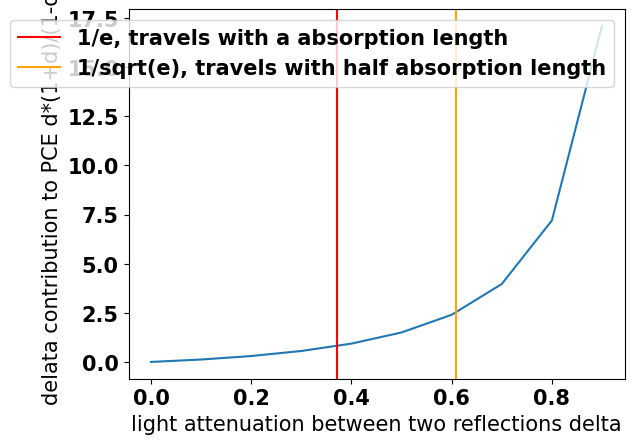

Write Python code to recreate this figure.
#translate G4 output file into list

import matplotlib.pyplot as plt
import numpy as np
import os
import matplotlib

size=15
font = {'family' : 'normal',
        'weight' : 'bold',
        'size'   : size}

matplotlib.rc('font', **font)

#read PmtInformation file and plot positions photon hits sipms
#raw count is the event number which hit sipm volume
# count is the event number which hits the SiPM_Silicon part
def read_Information(address):
    file = open(address,'r')
    sipm_matrix={}
    raw_counts=0
    count=0
    x=[]
    y=[]
    z=[]
    lines=file.readlines()
    for line in lines:
        line_list=line.split()
        try:
            print(int(line_list[0]))
            raw_counts = raw_counts+1
            if line_list[-1] in sipm_matrix.keys():
                sipm_matrix[line_list[-1]] = sipm_matrix[line_list[-1]]+1
            else:
                sipm_matrix[line_list[-1]] = 1

            if line_list[-1] in['SIPM1_Si_phys','SIPM2_Si_phys','SIPM3_Si_phys','SIPM4_Si_phys','SIPM5_Si_phys']:
                count=count+1
                if line_list[7]=='um':
                    x.append(float(line_list[6])/1000)
                elif line_list[7]=='mm':
                    x.append(float(line_list[6]))
                elif line_list[7]=='cm':
                    x.append(float(line_list[6])*10)
                else:
                    print('x unit',line_list[7])

                if line_list[9]=='um':
                    y.append(float(line_list[8])/1000)
                elif line_list[9] == 'mm':
                    y.append(float(line_list[8]))
                elif line_list[9]=='cm':
                    y.append(float(line_list[8])*10)
                else:
                    pass

                if line_list[11]=='um':
                    z.append(float(line_list[10])/1000)
                elif line_list[11]=='mm':
                    z.append(float(line_list[10]))
                elif line_list[11]=='cm':
                    z.append(float(line_list[10])*10)
                else:
                    pass
        except:
            pass
    print(sipm_matrix)
    print("raw_counts",raw_counts)
    print("count",count)

    # print(x,y,z)
    # plot_xyz(x[:500],y[:500],z[:500])
    return 0

#plot x, y, z scatter graph based on 3 coordinate list
def plot_xyz(x_list,y_list,z_list):
    fig=plt.figure()
    ax = fig.add_subplot(projection='3d')
    lenx=len(x_list)
    leny=len(y_list)
    lenz=len(z_list)
    print(lenx,leny,lenz)
    for i in range(lenx):
        ax.scatter(x_list[i],y_list[i],z_list[i],marker='.')
    ax.set_xlabel('X axis/mm')
    ax.set_ylabel('Y axis/mm')
    ax.set_zlabel('Z axis/mm')
    plt.xticks(fontsize=8)
    plt.yticks(fontsize=8)
    plt.show()
    return 0

# similar to plot_xyz, but 2d plot
def plot_xy(x_list,y_list):
    fig=plt.figure()
    ax = fig.add_subplot()
    lenx=len(x_list)
    leny=len(y_list)

    print(lenx,leny)
    for i in range(lenx):
        ax.scatter(x_list[i],y_list[i],marker='.')
    ax.set_xlabel('X axis/mm')
    ax.set_ylabel('Y axis/mm')
    # ax.set_xlabel('Energy /ev')
    # ax.set_ylabel('ABSL /cm')
    plt.xticks(fontsize=8)
    plt.yticks(fontsize=8)
    plt.show()
    return 0

#read macro output file, find the last step in one event and plot the last step's position based on the key word KEY1
# Search all physcis volumes specified by KEY2 where particle passes through, and count the times.

######################################################################################
#                 ##                     ##             #             #              #
#                 ##                     ##             #             #              #
#        1        ##           2         ##      3      #       4     #       5      #
#                 ##                     ##             #             #              #
#                 ##                     ##             #             #              #
######################################################################################
# particle ----------------------------------------------------------------------------------->
# KEY1 = 5, KEY2 = 1,2,3,4,5

def read_key_txt(address, KEY1='reflector_PTFE_phys Transportation',KEY2='reflector_PTFE_phys'):
    file=open(address)
    lines=file.readlines()
    line_len=len(lines)
    sipm_matrix={}
    x1=[]
    y1=[]
    z1=[]
    x2 = []
    y2 = []
    z2 = []


    count=0
    teflon_count=0
    teflon_abs_count=0
    for i in range(line_len):
        line_list=lines[i].split()
        # print(line_list)
        try:
            if line_list[0] =='LXe':
                count=count+1
                # print(line_list)
                last_step_track=lines[i-1].split()

                key=last_step_track[-2]+' '+last_step_track[-1]
                if key in sipm_matrix.keys():
                    sipm_matrix[key] = sipm_matrix[key] + 1
                else:
                    sipm_matrix[key] = 1

                if key==KEY1:
                    # print(float(last_step_track[2])<-100)
                    x1.append(float(last_step_track[1]))
                    y1.append(float(last_step_track[2]))
                    z1.append(float(last_step_track[3]))
                    teflon_abs_count=teflon_abs_count+1

        except:
            pass
        if KEY2 in line_list:
            teflon_count = teflon_count + 1
            x2.append(float(line_list[1]))
            y2.append(float(line_list[2]))
            z2.append(float(line_list[3]))



    print(sipm_matrix)
    # print(x1,'\n',y1,'\n',z1)
    print('raw teflon=',teflon_count, 'teflon_end',teflon_abs_count,'ratio',teflon_abs_count/teflon_count )
    # plot_xyz(x2[:1000],y2[:1000],z2[:1000])
    # plot_xyz(x2, y2, z2)
    # plot_xy(x2[:500], y2[:500])
    # plot_xy(x2,y2)
    return(0)

#read macro output file, locate the all last steps, count them and clasify them into different types and plot pie chart.
def sipm_pie(address):
    file=open(address)
    # file=open("runtest1.txt")
    lines=file.readlines()
    line_len=len(lines)
    sipm_matrix={}
    new_dic={'Inner_Jar':0,'Outer_Jar':0,'Other':0,'SiPM':0,'SiPM_Holder':0,"Pressure Vessel":0,"Teflon":0}
    new_label=[]
    new_count=[]
    other_list = []
    count=0
    for i in range(line_len):
        line_list=lines[i].split()
        # print(line_list)
        try:
            if line_list[0] =='LXe':
                count=count+1
                # print(line_list)
                last_step_track=lines[i-1].split()

                key=last_step_track[-2]+' '+last_step_track[-1]
                if key in sipm_matrix.keys():
                    sipm_matrix[key] = sipm_matrix[key] + 1
                else:
                    sipm_matrix[key] = 1



        except:
            pass
    print(sipm_matrix)
    for key in sipm_matrix:
        if "Holder" in key:
            new_dic["SiPM_Holder"]=new_dic["SiPM_Holder"]+sipm_matrix[key]
        elif "Si_phys" in key:
            new_dic["SiPM"] = new_dic["SiPM"] + sipm_matrix[key]
        elif "outer_jar" in key:
            new_dic["Outer_Jar"] = new_dic["Outer_Jar"] + sipm_matrix[key]
        elif "inner_jar" in key:
            new_dic["Inner_Jar"] = new_dic["Inner_Jar"] + sipm_matrix[key]
        elif "PTFE" in key:
            new_dic["Teflon"] = new_dic["Teflon"] + sipm_matrix[key]
        elif "pressure_vessel" in key:
            new_dic["Pressure Vessel"] = new_dic["Pressure Vessel"] + sipm_matrix[key]
        else:
            new_dic["Other"] = new_dic["Other"] + sipm_matrix[key]
            other_list.append(key)

    for key in new_dic:
        new_label.append(key)
        new_count.append(float(new_dic[key]))




    # plot_xyz(x,y,z)
    pie_chart(new_label,new_count)
    print(new_dic)
    print('otherlist',other_list)
    return(0)



def pie_chart(labels,sizes):
    # x=np.char.array(labels)
    # y=np.array(sizes)
    # percent=100.*y/y.sum()
    # print(x,y)
    # patches, texts = plt.pie(y,shadow=True, startangle=90, labels= labels,textprops={'fontsize': 8})
    # labels = ['{0} - {1:1.2f} %'.format(i,j) for i,j in zip(x, percent)]
    # sort_legend = True
    # if sort_legend:
    #     patches, labels, dummy = zip(*sorted(zip(patches, labels, y),
    #                                          key=lambda x: x[2],
    #                                          reverse=True))
    #
    # plt.legend(patches, labels, loc='center left', bbox_to_anchor=(-0.35, .5),
    #            fontsize=8)

    fig1, ax1 = plt.subplots()
    sizes_f=[]
    total_size=0
    for i in range(len(sizes)):
        sizes_f.append(float(sizes[i]))
        total_size=total_size+sizes_f[i]

    for i in range(len(labels)):
        labels[i]=labels[i]+' '+str(round(sizes_f[i]*100./total_size,2))+'%'
    ax1.pie(sizes,  labels=labels,
            shadow=True, startangle=90,textprops={'fontsize': size})
    ax1.axis('equal')  # Equal aspect ratio ensures that pie is drawn as a circle.


    plt.show()
# find the positions of inital steps
def initial_Step(address):
    file = open(address)
    lines = file.readlines()
    line_len = len(lines)

    x1 = []
    y1 = []
    z1 = []
    x2 = []
    y2 = []
    z2 = []

    count = 0
    teflon_count = 0
    teflon_abs_count = 0
    for i in range(line_len):
        line_list = lines[i].split()
        # print(line_list)
        try:
            if line_list[0] == 'Step#':
                count = count + 1
                # print(line_list)
                last_step_track = lines[i + 1].split()


                x1.append(float(last_step_track[1]))
                y1.append(float(last_step_track[2]))
                z1.append(float(last_step_track[3]))

        except:
            pass

    # print(x1,'\n',y1,'\n',z1)

    plot_xyz(x1[:1000], y1[:1000], z1[:1000])
    # plot_xyz(x1, y1, z1)
    # plot_xy(x1[:1000], y1[:1000])
    # plot_xy(x1,y1)
    return (0)

def bar_plot(label_list, count_list):
    fig1, ax1 = plt.subplots()
    print(label_list, count_list)
    ax1.bar(label_list,count_list)
    ax1.set_xlabel('SiPM Row')
    ax1.set_ylabel('Counts')

    for i, v in enumerate(count_list):
        ax1.text(i-.15, v+3, str(v))
    plt.show()

def hbar_plot(label_list, count_list):
    fig1, ax1 = plt.subplots()
    print(label_list, count_list)
    ax1.barh(label_list,count_list)
    ax1.set_xlabel('Counts')
    ax1.set_ylabel('Volumes')
    ax1.invert_yaxis()
    plt.show()


#read macro output file, locate the all last steps, count them and clasify them into different types and plot pie chart.
def other_list(address):
    file=open(address)
    # file=open("runtest1.txt")
    lines=file.readlines()
    line_len=len(lines)
    sipm_matrix={}
    new_dic={"Flange":0,"Hyspan_bellow":0,"PV_spool":0,"Inside_vacuum_vessel":0,"LAr_phys":0,"reflector_Cu":0,"OJ_Spacer":0,"hydraulic_fluid":0,"Piezo_Cu":0,"SiPM":0,"Top_sf":0,"Top_sf":0,"Guide_rod_flange":0,"SiPM_PCB":0,
         "reflector_Ny":0,"Base_SF":0,"Side_support":0,"Guide_Rod":0,"Bottom_Spacer":0,"Quartz":0,"Main":0}
    new_label=[]
    new_count=[]
    other_list = []
    count=0
    for i in range(line_len):
        line_list=lines[i].split()
        # print(line_list)
        try:
            if line_list[0] =='LXe':
                count=count+1
                # print(line_list)
                last_step_track=lines[i-1].split()

                key=last_step_track[-2]+' '+last_step_track[-1]
                if key in sipm_matrix.keys():
                    sipm_matrix[key] = sipm_matrix[key] + 1
                else:
                    sipm_matrix[key] = 1



        except:
            pass
    print(sipm_matrix)
    for key in sipm_matrix:

        if "Flange" in key or "top_flange" in key:
            new_dic["Flange"]=new_dic["Flange"]+sipm_matrix[key]

        elif "Hyspan_bellow" in key:
            new_dic["Hyspan_bellow"] = new_dic["Hyspan_bellow"] + sipm_matrix[key]
        elif "PV_spool" in key:
            new_dic["PV_spool"] = new_dic["PV_spool"] + sipm_matrix[key]
        elif "Inside_vacuum_vessel" in key:
            new_dic["Inside_vacuum_vessel"] = new_dic["Inside_vacuum_vessel"] + sipm_matrix[key]
        elif "LAr_phys" in key:
            new_dic["LAr_phys"] = new_dic["LAr_phys"] + sipm_matrix[key]
        elif "reflector_Cu" in key or 'reflector_top_Cu' in key:
            new_dic["reflector_Cu"] = new_dic["reflector_Cu"] + sipm_matrix[key]
        elif "OJ_Spacer" in key:
            new_dic["OJ_Spacer"] = new_dic["OJ_Spacer"] + sipm_matrix[key]
        elif "hydraulic_fluid" in key:
            new_dic["hydraulic_fluid"] = new_dic["hydraulic_fluid"] + sipm_matrix[key]
        elif "Piezo_Cu" in key:
            new_dic["Piezo_Cu"] = new_dic["Piezo_Cu"] + sipm_matrix[key]
        # first sipm_pcb then sipm
        elif "SiPM_PCB" in key:
            new_dic["SiPM_PCB"] = new_dic["SiPM_PCB"] + sipm_matrix[key]
        elif "SiPM1_phys" in key or "SiPM2_phys" in key or "SiPM3_phys" in key or "SiPM4_phys" in key or "SiPM5_phys" in key:
            new_dic["SiPM"] = new_dic["SiPM"] + sipm_matrix[key]
        elif "SiPM1_Inside_phys" in key or "SiPM2_Inside_phys" in key or "SiPM3_Inside_phys" in key or "SiPM4_Inside_phys" in key or "SiPM5_Inside_phys" in key:
            new_dic["SiPM"] = new_dic["SiPM"] + sipm_matrix[key]
        elif "Top_sf" in key:
            new_dic["Top_sf"] = new_dic["Top_sf"] + sipm_matrix[key]
        elif "Guide_rod_flange" in key:
            new_dic["Guide_rod_flange"] = new_dic["Guide_rod_flange"] + sipm_matrix[key]
        elif "reflector_Ny" in key or "reflector_top_Ny" in key:
            new_dic["reflector_Ny"] = new_dic["reflector_Ny"] + sipm_matrix[key]
        elif "Base_SF" in key:
            new_dic["Base_SF"] = new_dic["Base_SF"] + sipm_matrix[key]
        elif "Side_support" in key:
            new_dic["Side_support"] = new_dic["Side_support"] + sipm_matrix[key]
        elif "Guide_Rod" in key:
            new_dic["Guide_Rod"] = new_dic["Guide_Rod"] + sipm_matrix[key]
        elif "Bottom_Spacer" in key:
            new_dic["Bottom_Spacer"] = new_dic["Bottom_Spacer"] + sipm_matrix[key]
        elif "Quartz" in key:
            new_dic["Quartz"] = new_dic["Quartz"] + sipm_matrix[key]
        else:
            new_dic["Main"] = new_dic["Main"] + sipm_matrix[key]
            other_list.append(key)

    for key in new_dic:
        new_label.append(key)
        new_count.append(float(new_dic[key]))




    # plot_xyz(x,y,z)
    # pie_chart(new_label,new_count)
    del new_dic['Main']
    decending_dic= sorted_dic(new_dic, reverse= True)
    print('decending list',decending_dic)

    print('otherlist',other_list)
    x, y = sorted_dic_to_2dlist(decending_dic)
    hbar_plot(x, y)
    return(0)


def sorted_dic(dic, reverse =  False):
    return dict(sorted(dic.items(),key = lambda x: x[1], reverse =  reverse))

def sorted_dic_to_2dlist(dic):
    label=[]
    list=[]
    for key in dic:
        label.append(key)
        list.append(dic[key])

    return label, list

def plot_delta():
    x = np. arange(0,1,0.1)
    plt.plot(x,x*(1+x)/(1-x))
    plt.xlabel("light attenuation between two reflections delta")
    plt.ylabel("delata contribution to PCE d*(1+d)/(1-d)")
    plt.axvline(x=1/2.7, label="1/e, travels with a absorption length",color="red")
    plt.axvline(x=1 /(2.7)**(1/2), label="1/sqrt(e), travels with half absorption length",color="orange")
    plt.legend()
    plt.show()




if __name__=="__main__":
    # get hits number and plot positions
    # print(os.getcwd())
    # base = os.getcwd()
    # Infoaddress = 'fixed_sim\\95r100abs_v2\\PmtInformation.txt'
    # fullInfoaddress=os.path.join(base, Infoaddress)
    # read_Information(fullInfoaddress)

    # read_Information('PmtInformation100.txt')

    #pie chart

    # print(os.getcwd())
    # base = os.getcwd()
    # OUTaddress = 'D:\\GIthub\\runze\\sbcGEANT4\\SBC\\SBCbuild\\output\\CF4_noreflection.txt'
    # # OUTaddress = 'fixed_sim\\95r100abs_v2\\95r100abs.txt'
    # # OUTaddress = 'fixed_sim\\99r100abs\\99r100abs.txt'
    # fullOUTaddress = os.path.join(base, OUTaddress)
    # sipm_pie(fullOUTaddress)


    # read_key_txt(KEY2='pressure_vessel_phys')
    # initial_Step()

    # x=['SIPM1_Si', 'SIPM2_Si','SIPM3_Si','SIPM4_Si','SIPM5_Si']
    # y=[865,810,766,641,498]
    # bar_plot(x,y)

    # print(os.getcwd())
    # base = os.getcwd()
    # OUTaddress = 'fixed_sim\\95r100abs\\95r100abs.txt'
    # fullOUTaddress = os.path.join(base, OUTaddress)
    # other_list(fullOUTaddress)

    # plot_xy([6.53,6.89,7.29],[83.258,41.474,5.056])

    plot_delta()
